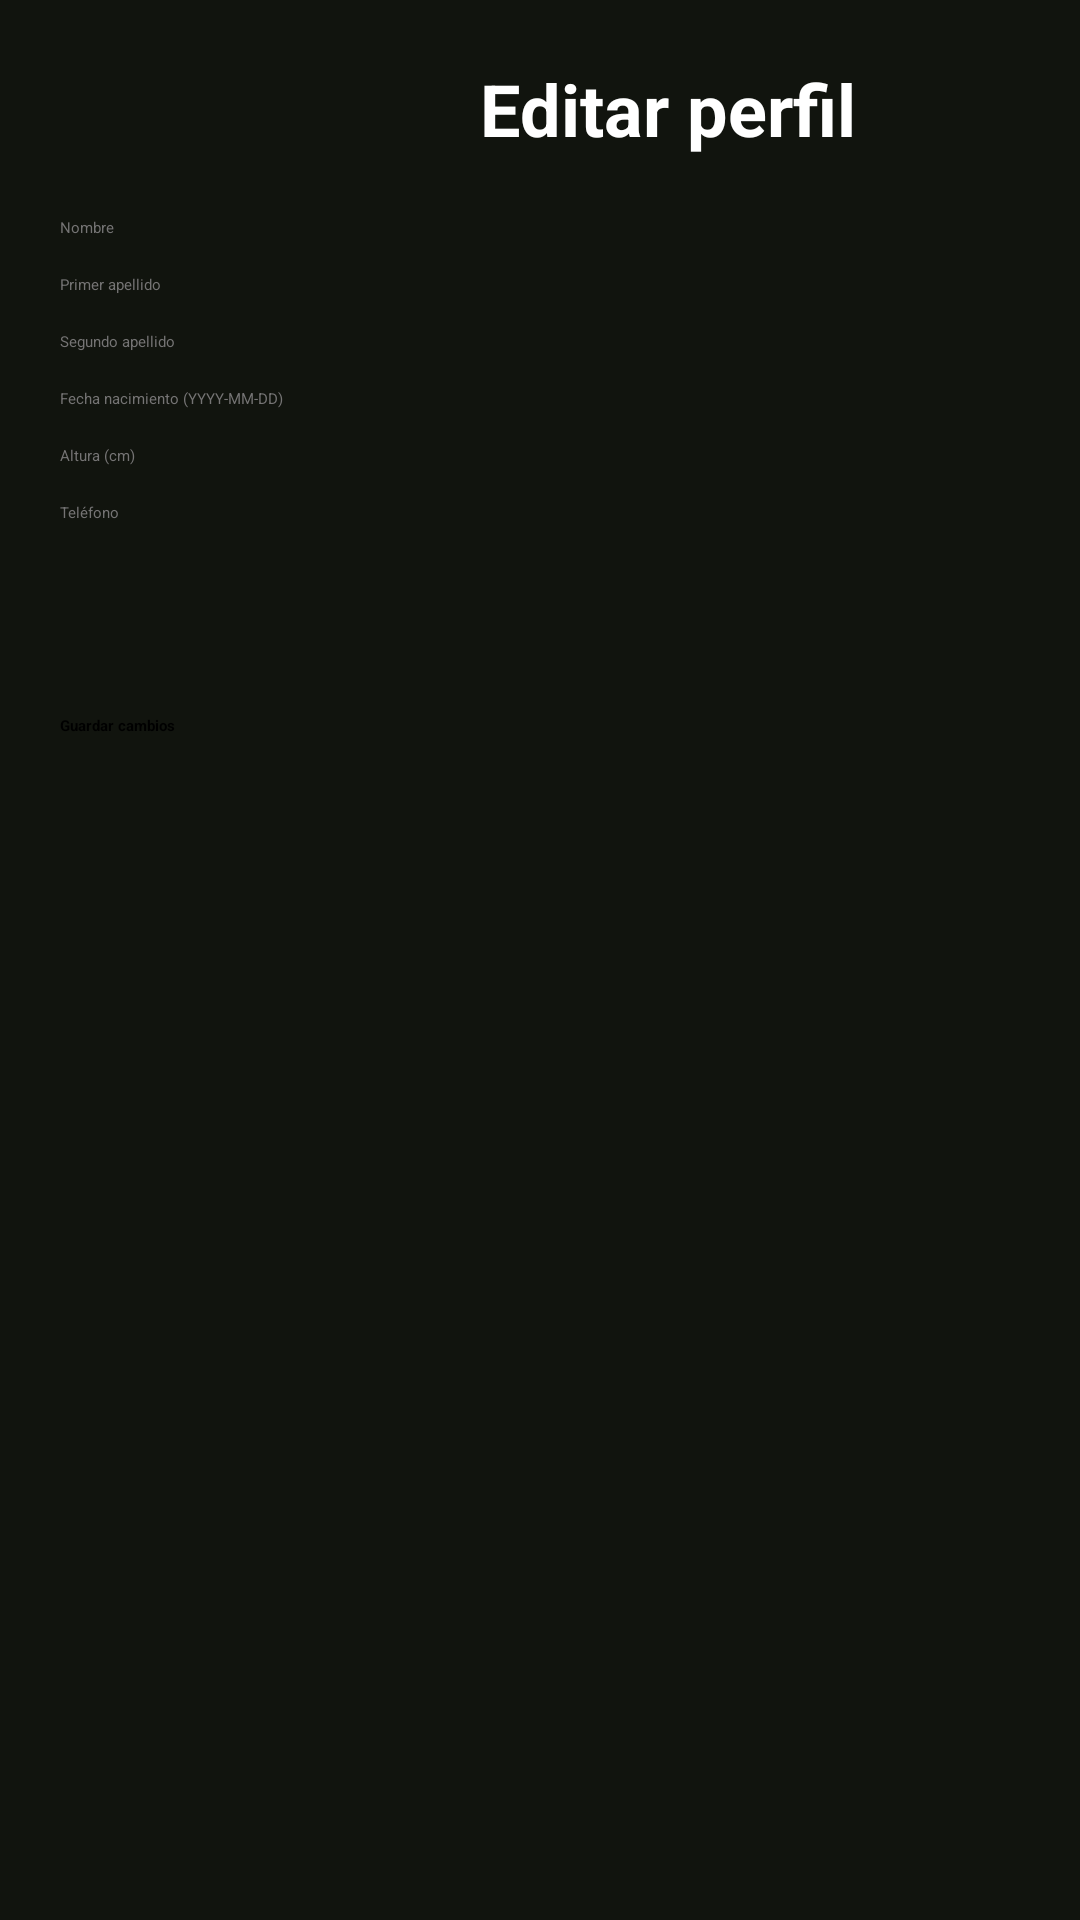

Here is an Android app screen rendered from its layout file. Give the layout XML and the strings, colors and styles it references.
<!-- AndroidManifest.xml: application theme Theme.FitnessApp -->
<!-- res/layout/activity_editar_perfil.xml -->
<?xml version="1.0" encoding="utf-8"?>
<ScrollView xmlns:android="http://schemas.android.com/apk/res/android"
    xmlns:app="http://schemas.android.com/apk/res-auto"
    android:layout_width="match_parent"
    android:layout_height="match_parent"
    android:id="@+id/main"
    android:background="@color/fondoPantalla">

    <androidx.constraintlayout.widget.ConstraintLayout
        android:layout_width="match_parent"
        android:layout_height="wrap_content"
        android:padding="20dp">

        <ImageButton
            android:id="@+id/botonVolverActividad"
            android:layout_width="36dp"
            android:layout_height="36dp"
            android:background="@android:color/transparent"
            app:layout_constraintStart_toStartOf="parent"
            app:layout_constraintTop_toTopOf="parent"
            app:layout_constraintBottom_toBottomOf="parent"
            app:layout_constraintEnd_toEndOf="parent"
            app:srcCompat="@drawable/ic_flecha_atras"
            app:layout_constraintVertical_bias="0"
            app:layout_constraintHorizontal_bias="0"/>

        <TextView
            android:id="@+id/tituloEditarPerfil"
            android:layout_width="wrap_content"
            android:layout_height="wrap_content"
            android:text="Editar perfil"
            android:textSize="24sp"
            android:textStyle="bold"
            android:textColor="@color/white"
            app:layout_constraintTop_toTopOf="parent"
            app:layout_constraintStart_toStartOf="parent"
            app:layout_constraintEnd_toEndOf="parent"
            app:layout_constraintVertical_bias="0.03"
            app:layout_constraintHorizontal_bias="0.72"/>

        <EditText
            android:id="@+id/textNombre"
            android:layout_width="0dp"
            android:layout_height="wrap_content"
            android:hint="Nombre"
            android:textColorHint="@color/pistaEditables"
            android:textColor="@color/white"
            app:layout_constraintTop_toBottomOf="@id/tituloEditarPerfil"
            app:layout_constraintStart_toStartOf="parent"
            app:layout_constraintEnd_toEndOf="parent"
            android:layout_marginTop="20dp"/>

        <EditText
            android:id="@+id/textApellido1"
            android:layout_width="0dp"
            android:layout_height="wrap_content"
            android:textColorHint="@color/pistaEditables"
            android:textColor="@color/white"
            android:hint="Primer apellido"
            app:layout_constraintTop_toBottomOf="@id/textNombre"
            app:layout_constraintStart_toStartOf="parent"
            app:layout_constraintEnd_toEndOf="parent"
            android:layout_marginTop="12dp"/>

        <EditText
            android:id="@+id/textApellido2"
            android:layout_width="0dp"
            android:layout_height="wrap_content"
            android:textColorHint="@color/pistaEditables"
            android:textColor="@color/white"
            android:hint="Segundo apellido"
            app:layout_constraintTop_toBottomOf="@id/textApellido1"
            app:layout_constraintStart_toStartOf="parent"
            app:layout_constraintEnd_toEndOf="parent"
            android:layout_marginTop="12dp"/>

        <EditText
            android:id="@+id/textFechaNacimiento"
            android:layout_width="0dp"
            android:layout_height="wrap_content"
            android:textColorHint="@color/pistaEditables"
            android:textColor="@color/white"
            android:hint="Fecha nacimiento (YYYY-MM-DD)"
            app:layout_constraintTop_toBottomOf="@id/textApellido2"
            app:layout_constraintStart_toStartOf="parent"
            app:layout_constraintEnd_toEndOf="parent"
            android:layout_marginTop="12dp"/>

        <EditText
            android:id="@+id/textAltura"
            android:layout_width="0dp"
            android:layout_height="wrap_content"
            android:textColorHint="@color/pistaEditables"
            android:textColor="@color/white"
            android:hint="Altura (cm)"
            android:inputType="numberDecimal"
            app:layout_constraintTop_toBottomOf="@id/textFechaNacimiento"
            app:layout_constraintStart_toStartOf="parent"
            app:layout_constraintEnd_toEndOf="parent"
            android:layout_marginTop="12dp"/>

        <EditText
            android:id="@+id/textTelefono"
            android:layout_width="0dp"
            android:layout_height="wrap_content"
            android:textColorHint="@color/pistaEditables"
            android:textColor="@color/white"
            android:hint="Teléfono"
            android:inputType="phone"
            app:layout_constraintTop_toBottomOf="@id/textAltura"
            app:layout_constraintStart_toStartOf="parent"
            app:layout_constraintEnd_toEndOf="parent"
            android:layout_marginTop="12dp"/>

        <Spinner
            android:id="@+id/spinnerObjetivo"
            android:layout_width="0dp"
            android:layout_height="wrap_content"
            android:textColor="@color/white"
            app:layout_constraintTop_toBottomOf="@id/textTelefono"
            app:layout_constraintStart_toStartOf="parent"
            app:layout_constraintEnd_toEndOf="parent"
            android:layout_marginTop="20dp"/>

        <Spinner
            android:id="@+id/spinnerActividad"
            android:layout_width="0dp"
            android:textColorHint="@color/pistaEditables"
            android:layout_height="wrap_content"
            android:textColor="@color/white"
            app:layout_constraintTop_toBottomOf="@id/spinnerObjetivo"
            app:layout_constraintStart_toStartOf="parent"
            app:layout_constraintEnd_toEndOf="parent"
            android:layout_marginTop="20dp"/>

        <Button
            android:id="@+id/botonGuardarPerfil"
            android:layout_width="0dp"
            android:layout_height="wrap_content"
            android:textStyle="bold"
            android:textColorHint="@color/pistaEditables"
            android:text="Guardar cambios"
            android:backgroundTint="@color/colorImparcial"
            app:layout_constraintTop_toBottomOf="@id/spinnerActividad"
            app:layout_constraintStart_toStartOf="parent"
            app:layout_constraintEnd_toEndOf="parent"
            android:layout_marginTop="24dp"/>

    </androidx.constraintlayout.widget.ConstraintLayout>

</ScrollView>
<!-- resources referenced by this layout -->
<resources>
  <color name="colorImparcial">#509F90</color>
  <color name="fondoPantalla">#11140e</color>
  <color name="pistaEditables">#757474</color>
  <color name="white">#FFFFFFFF</color>
  <!-- drawable ic_flecha_atras (drawable) -->
  <vector xmlns:android="http://schemas.android.com/apk/res/android"
      android:autoMirrored="true"
      android:height="45dp"
      android:tint="@color/white"
      android:viewportHeight="23"
      android:viewportWidth="24"
      android:width="45dp">
        
      <path android:fillColor="@android:color/white"
          android:pathData="M21,11H6.83l3.58,-3.59L9,6l-6,6 6,6 1.41,-1.41L6.83,13H21z"/>
      
  </vector>
  <style name="Theme.FitnessApp" parent="Base.Theme.FitnessApp">
      
      <item name="android:navigationBarColor">@android:color/transparent</item>
      <item name="android:statusBarColor">@android:color/transparent</item>
      <item name="android:windowLightStatusBar">?attr/isLightTheme</item>
    </style>
</resources>
